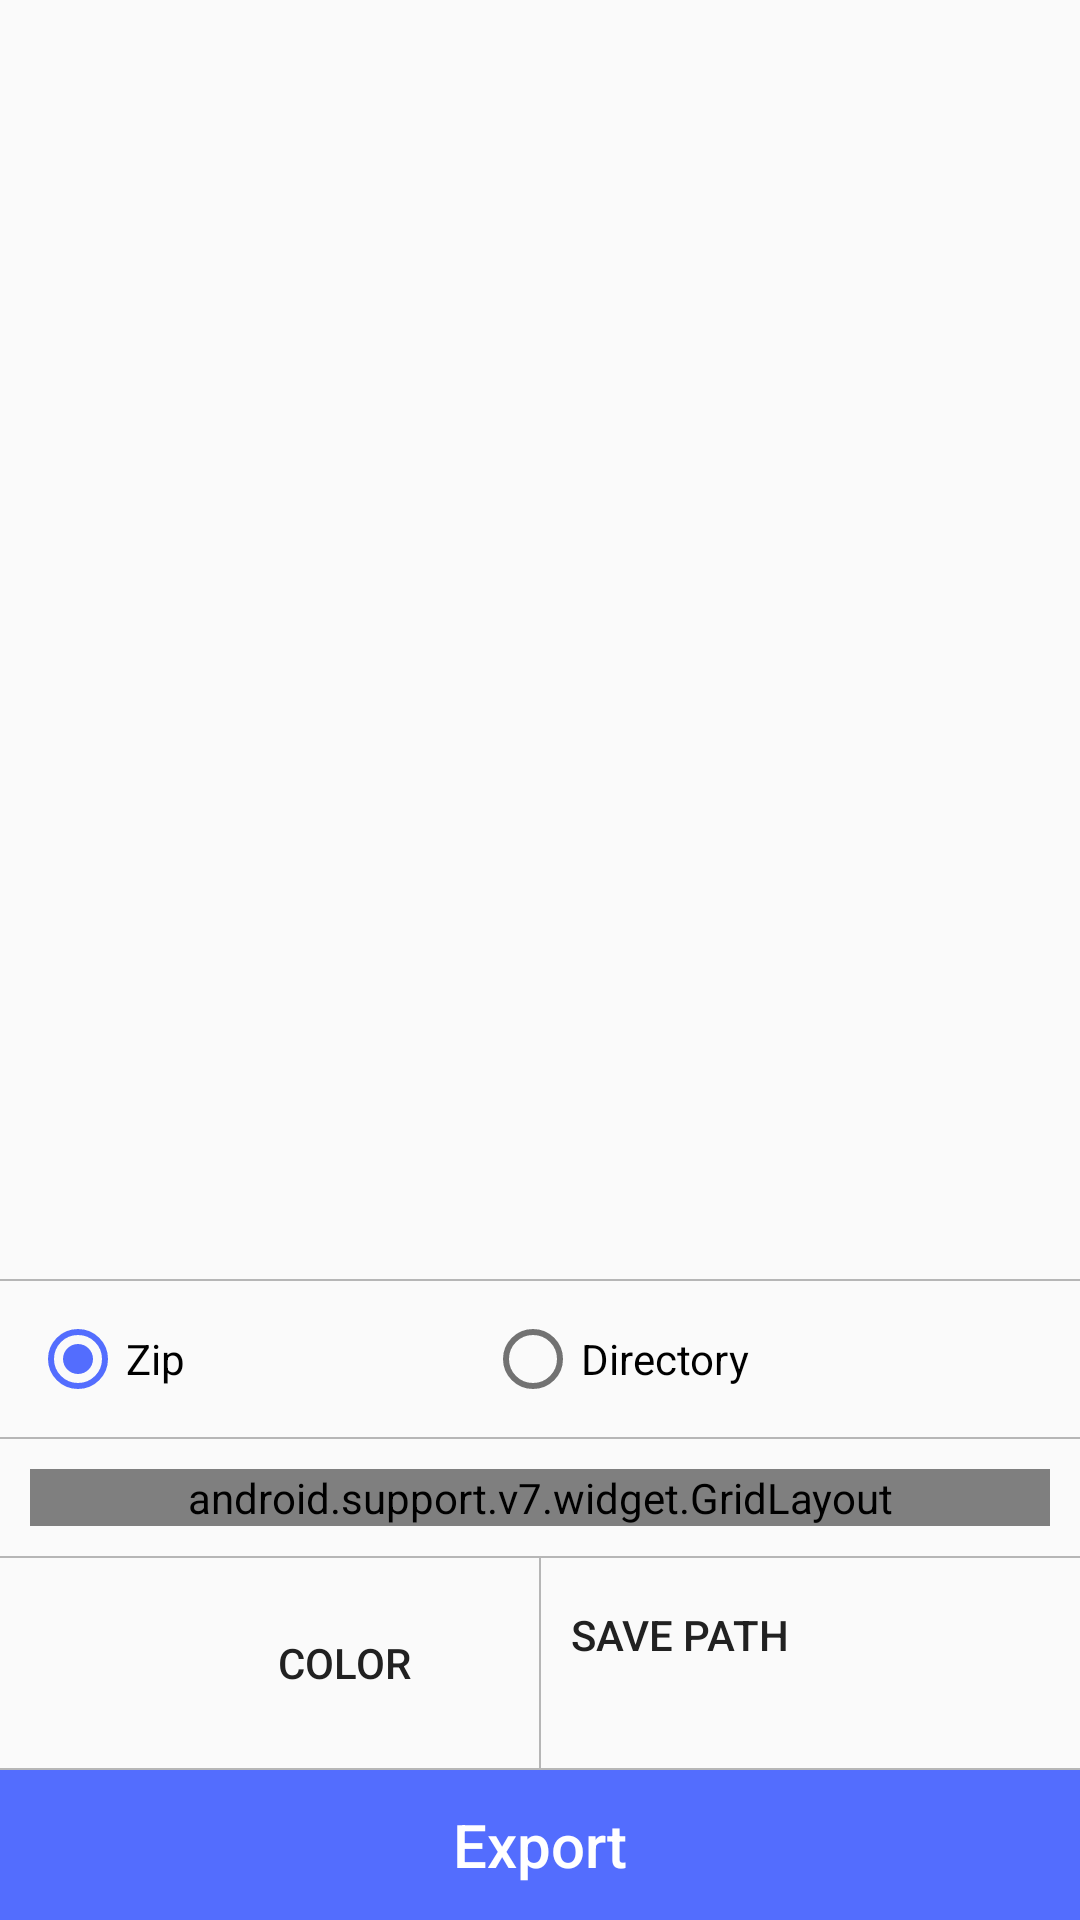

Reconstruct the res/layout file that produces this screen, plus the resources it refers to.
<!-- AndroidManifest.xml: activity theme AppTheme -->
<!-- res/layout/activity_export.xml -->
<?xml version="1.0" encoding="utf-8"?>
<RelativeLayout xmlns:android="http://schemas.android.com/apk/res/android"
    xmlns:app="http://schemas.android.com/apk/res-auto"
    android:layout_width="match_parent"
    android:layout_height="match_parent">

    <ListView
        android:id="@+id/list_view"
        android:layout_width="match_parent"
        android:layout_height="match_parent"
        android:layout_above="@+id/option_panel" />

    <LinearLayout
        android:id="@+id/option_panel"
        android:orientation="vertical"
        android:layout_width="match_parent"
        android:layout_height="wrap_content"
        android:layout_alignParentBottom="true"
        android:divider="@drawable/divider_horizontal"
        android:showDividers="beginning|middle">

        <RadioGroup
            android:layout_width="match_parent"
            android:layout_height="wrap_content"
            android:orientation="horizontal"
            android:gravity="center"
            android:layout_margin="10dp"
            android:checkedButton="@+id/radio_zip">

            <RadioButton
                android:id="@+id/radio_zip"
                android:layout_width="wrap_content"
                android:layout_height="wrap_content"
                android:layout_weight="1"
                android:text="Zip" />

            <RadioButton
                android:id="@+id/radio_dir"
                android:layout_width="wrap_content"
                android:layout_height="wrap_content"
                android:layout_weight="1"
                android:text="Directory" />

        </RadioGroup>

        <android.support.v7.widget.GridLayout
            android:layout_width="match_parent"
            android:layout_height="wrap_content"
            android:layout_margin="10dp"
            app:columnCount="3">

            <CheckBox
                android:id="@+id/checkbox_ldpi"
                android:layout_width="wrap_content"
                android:layout_height="wrap_content"
                app:layout_gravity="fill"
                app:layout_columnWeight="1"
                android:checked="true"
                android:text="ldpi" />

            <CheckBox
                android:id="@+id/checkbox_mdpi"
                android:layout_width="wrap_content"
                android:layout_height="wrap_content"
                app:layout_gravity="fill"
                app:layout_columnWeight="1"
                android:checked="true"
                android:text="mdpi" />

            <CheckBox
                android:id="@+id/checkbox_hdpi"
                android:layout_width="wrap_content"
                android:layout_height="wrap_content"
                app:layout_gravity="fill"
                app:layout_columnWeight="1"
                android:checked="true"
                android:text="hdpi" />

            <CheckBox
                android:id="@+id/checkbox_xhdpi"
                android:layout_width="wrap_content"
                android:layout_height="wrap_content"
                app:layout_gravity="fill"
                app:layout_columnWeight="1"
                android:checked="true"
                android:text="xhdpi" />

            <CheckBox
                android:id="@+id/checkbox_xxhdpi"
                android:layout_width="wrap_content"
                android:layout_height="wrap_content"
                app:layout_gravity="fill"
                app:layout_columnWeight="1"
                android:checked="true"
                android:text="xxhdpi" />

            <CheckBox
                android:id="@+id/checkbox_xxxhdpi"
                android:layout_width="wrap_content"
                android:layout_height="wrap_content"
                app:layout_gravity="fill"
                app:layout_columnWeight="1"
                android:checked="true"
                android:text="xxxhdpi" />


        </android.support.v7.widget.GridLayout>

        <LinearLayout
            android:layout_width="match_parent"
            android:layout_height="wrap_content"
            android:orientation="horizontal"
            android:divider="@drawable/divider_vertical"
            android:showDividers="middle"
            android:gravity="center_vertical">

            <LinearLayout
                android:id="@+id/color_button"
                android:layout_width="match_parent"
                android:layout_height="wrap_content"
                android:layout_margin="10dp"
                android:gravity="center"
                android:background="?android:selectableItemBackground"
                android:layout_weight="1">

                <View
                    android:id="@+id/color_preview"
                    android:layout_width="30dp"
                    android:layout_height="30dp"
                    android:layout_margin="10dp" />

                <TextView
                    android:layout_width="match_parent"
                    android:layout_height="wrap_content"
                    android:text="Color"
                    android:gravity="center"
                    android:textAppearance="@style/TextAppearance.AppCompat.Button" />

            </LinearLayout>

            <TwoLineListItem
                android:id="@+id/path_button"
                android:layout_width="match_parent"
                android:layout_height="wrap_content"
                android:mode="twoLine"
                android:layout_margin="10dp"
                android:layout_weight="1"
                android:background="?android:selectableItemBackground"
                android:clickable="true">

                <TextView
                    android:id="@+id/text1"
                    android:layout_width="match_parent"
                    android:layout_height="wrap_content"
                    android:textAppearance="@style/TextAppearance.AppCompat.Button"
                    android:text="@string/save_path" />

                <TextView
                    android:id="@+id/path_text"
                    android:layout_width="match_parent"
                    android:layout_height="wrap_content"
                    android:layout_below="@+id/text1"
                    android:singleLine="true" />

            </TwoLineListItem>

        </LinearLayout>


        <RelativeLayout
            android:layout_width="match_parent"
            android:layout_height="wrap_content">

            <TextView
                android:id="@+id/text"
                android:layout_width="match_parent"
                android:layout_height="50dp"
                android:background="@color/accent"
                android:text="@string/action_export"
                android:gravity="center"
                android:textAppearance="@style/TextAppearance.AppCompat.Widget.ActionBar.Title.Inverse" />

            <View
                android:id="@+id/start_export_button"
                android:layout_width="match_parent"
                android:layout_height="match_parent"
                android:background="?android:selectableItemBackground"
                android:clickable="true"
                android:layout_alignBottom="@+id/text" />

        </RelativeLayout>
    </LinearLayout>
</RelativeLayout>
<!-- resources referenced by this layout -->
<resources>
  <color name="accent">#536DFE</color>
  <!-- drawable divider_horizontal (drawable) -->
  <?xml version="1.0" encoding="utf-8"?>
  <shape xmlns:android="http://schemas.android.com/apk/res/android">
      <size android:height="0.5dp" />
      <solid android:color="@color/divider" />
  </shape>
  <!-- drawable divider_vertical (drawable) -->
  <?xml version="1.0" encoding="utf-8"?>
  <shape xmlns:android="http://schemas.android.com/apk/res/android">
      <size android:width="0.5dp" />
      <solid android:color="@color/divider" />
  </shape>
  <string name="action_export">Export</string>
  <string name="save_path">Save path</string>
  <style name="AppTheme" parent="Theme.AppCompat.Light.DarkActionBar">
  
          <item name="colorPrimary">@color/primary</item>
          <item name="colorPrimaryDark">@color/primary_dark</item>
          <item name="colorAccent">@color/accent</item>
          <item name="android:textColorPrimary">@color/primary_text</item>
          <item name="android:textColorSecondary">@color/secondary_text</item>
  
      </style>
  <color name="divider">#B6B6B6</color>
  <color name="primary">#009688</color>
  <color name="primary_dark">#00796B</color>
  <color name="primary_text">#212121</color>
  <color name="secondary_text">#727272</color>
</resources>
